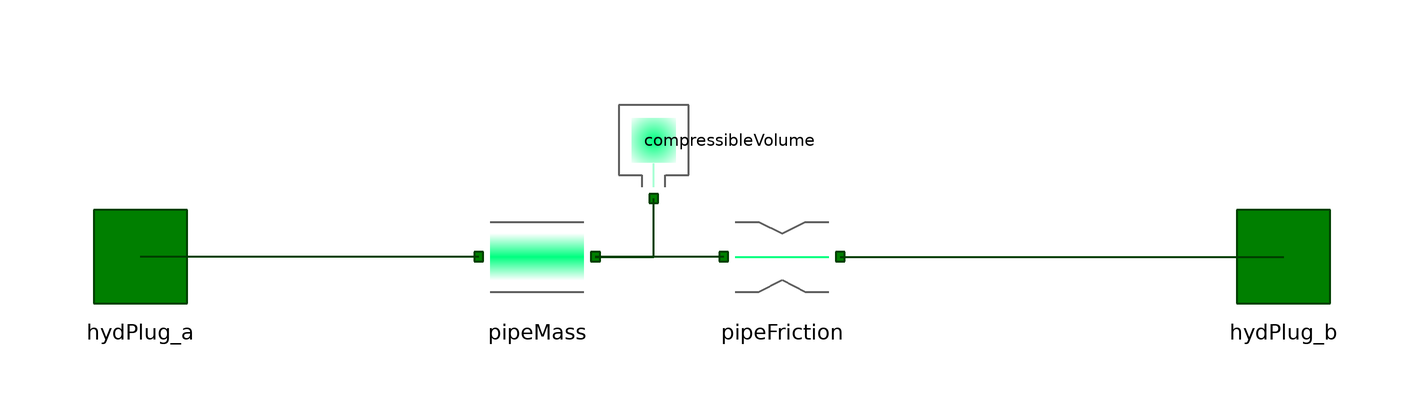

The component connection diagram of the Modelica model below, drawn from its own Placement and Line annotations.

model PipeSection
      Components.PipeMass pipeMass(A=0.01, l=0.2)
        annotation (Placement(transformation(extent={{-40,-10},{-20,10}})));
      Components.CompressibleVolume compressibleVolume(V=0.002) annotation (
          Placement(transformation(
            extent={{-10,-10},{10,10}},
            rotation=90,
            origin={-10,20})));
      Components.PipeFriction pipeFriction(k=5000)
        annotation (Placement(transformation(extent={{2,-10},{22,10}})));
      Interface.HydPlug hydPlug_a
        annotation (Placement(transformation(extent={{-108,-10},{-88,10}})));
      Interface.HydPlug hydPlug_b
        annotation (Placement(transformation(extent={{88,-10},{108,10}})));
    equation
      connect(pipeMass.hydPlug_b, compressibleVolume.hydPlug) annotation (Line(
          points={{-20,0},{-10,0},{-10,10}},
          color={0,63,0},
          thickness=0.5,
          smooth=Smooth.None));
      connect(pipeFriction.hydPlug_a, pipeMass.hydPlug_b) annotation (Line(
          points={{2,0},{-20,0}},
          color={0,63,0},
          thickness=0.5,
          smooth=Smooth.None));
      connect(pipeMass.hydPlug_a, hydPlug_a) annotation (Line(
          points={{-40,0},{-98,0}},
          color={0,63,0},
          thickness=0.5,
          smooth=Smooth.None));
      connect(pipeFriction.hydPlug_b, hydPlug_b) annotation (Line(
          points={{22,0},{98,0}},
          color={0,63,0},
          thickness=0.5,
          smooth=Smooth.None));
      annotation (Diagram(graphics), Icon(graphics={
            Line(
              points={{-78,60},{82,60}},
              color={95,95,95},
              thickness=0.5,
              smooth=Smooth.None),
            Line(
              points={{-80,-60},{80,-60}},
              color={95,95,95},
              thickness=0.5,
              smooth=Smooth.None),
            Rectangle(
              extent={{-80,40},{80,-40}},
              lineThickness=0.5,
              fillColor={255,170,85},
              fillPattern=FillPattern.HorizontalCylinder,
              pattern=LinePattern.None,
              lineColor={255,255,255})}));
    end PipeSection;